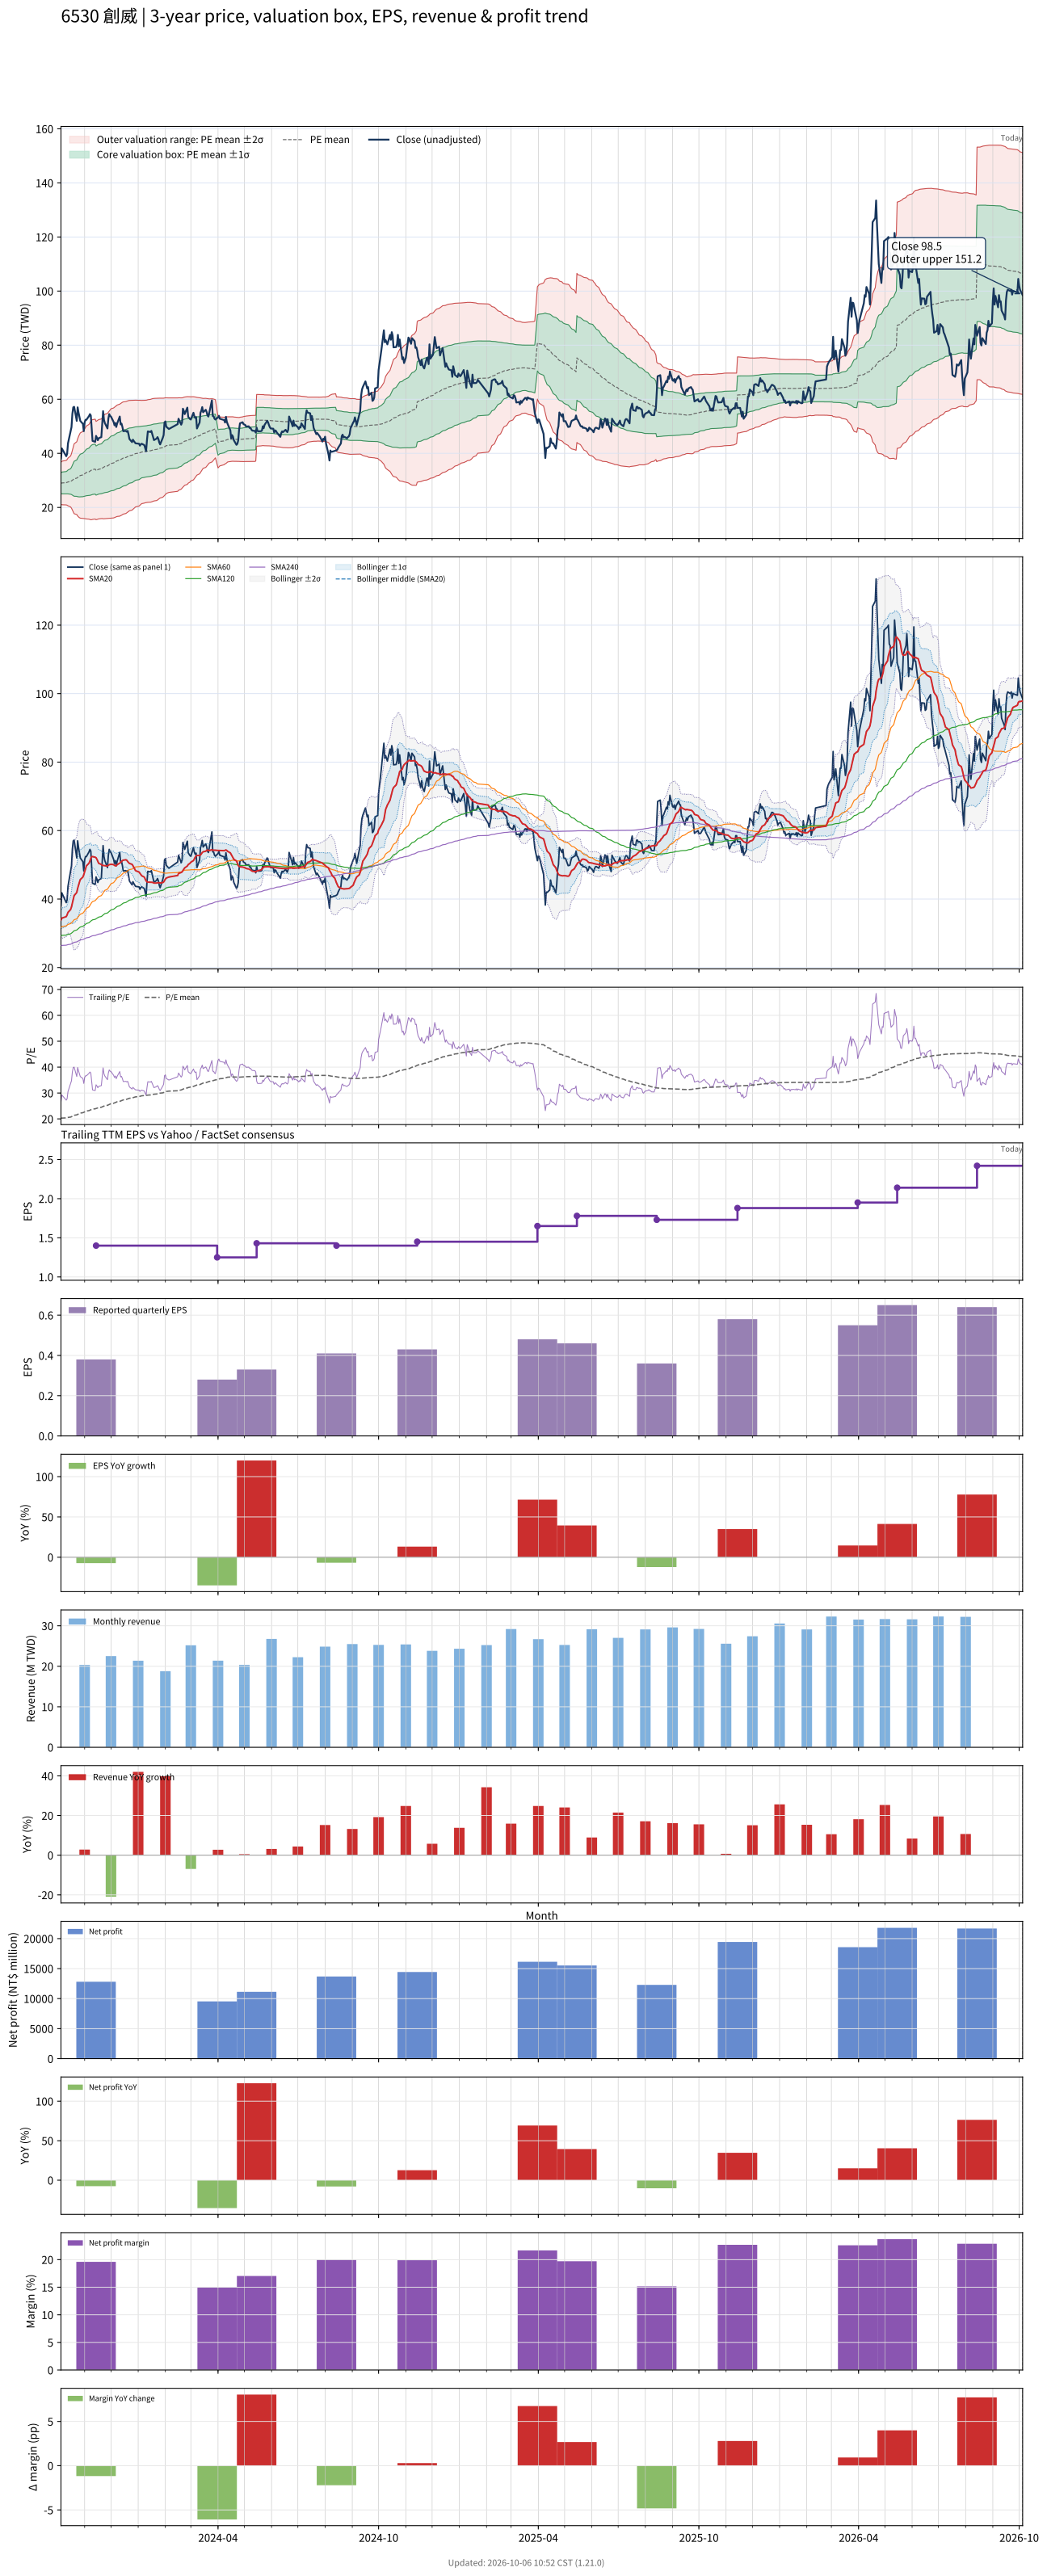

Data behind this chart, as committed beside it:
# chart-version: skill-stock-dynamic-val…
date, close, available_date, period_end, eps, ttm_eps, pe, pe_mean, pe_std, price_m2, price_m1, price_mean, price_p1, price_p2, forward_eps, forward_pe, forward_pe_mean, forward_pe_std, forward_price_m2, forward_price_m1, forward_price_mean, forward_price_p1, forward_price_p2, sma20
2023-10-05, 38, 2023-08-14, 2023-06-30, 0.44, 1.43, 26.57, 20.21, 2.704, 21.17, 25.04, 28.91, 32.77, 36.64, , , , , , , , , , 33.86
2023-10-06, 41.8, 2023-08-14, 2023-06-30, 0.44, 1.43, 29.23, 20.31, 2.814, 21, 25.02, 29.05, 33.07, 37.1, , , , , , , , , , 34.41
2023-10-11, 38.95, 2023-08-14, 2023-06-30, 0.44, 1.43, 27.24, 20.39, 2.878, 20.92, 25.04, 29.15, 33.27, 37.38, , , , , , , , , , 34.87
2023-10-12, 39.75, 2023-08-14, 2023-06-30, 0.44, 1.43, 27.8, 20.47, 2.95, 20.83, 25.05, 29.27, 33.49, 37.7, , , , , , , , , , 35.38
2023-10-13, 43.7, 2023-08-14, 2023-06-30, 0.44, 1.43, 30.56, 20.57, 3.083, 20.6, 25, 29.41, 33.82, 38.23, , , , , , , , , , 36.1
2023-10-16, 48.05, 2023-08-14, 2023-06-30, 0.44, 1.43, 33.6, 20.7, 3.296, 20.17, 24.88, 29.6, 34.31, 39.03, , , , , , , , , , 36.94
2023-10-17, 49.7, 2023-08-14, 2023-06-30, 0.44, 1.43, 34.76, 20.84, 3.524, 19.73, 24.77, 29.8, 34.84, 39.88, , , , , , , , , , 37.7
2023-10-18, 54.6, 2023-08-14, 2023-06-30, 0.44, 1.43, 38.18, 21.02, 3.849, 19.04, 24.55, 30.05, 35.56, 41.06, , , , , , , , , , 38.78
2023-10-19, 57, 2023-08-14, 2023-06-30, 0.44, 1.43, 39.86, 21.21, 4.199, 18.32, 24.32, 30.32, 36.33, 42.33, , , , , , , , , , 39.89
2023-10-20, 57.2, 2023-08-14, 2023-06-30, 0.44, 1.43, 40, 21.4, 4.518, 17.68, 24.14, 30.6, 37.06, 43.52, , , , , , , , , , 41
2023-10-23, 52, 2023-08-14, 2023-06-30, 0.44, 1.43, 36.36, 21.56, 4.704, 17.37, 24.1, 30.82, 37.55, 44.28, , , , , , , , , , 41.91
2023-10-24, 57, 2023-08-14, 2023-06-30, 0.44, 1.43, 39.86, 21.74, 4.978, 16.85, 23.97, 31.09, 38.21, 45.33, , , , , , , , , , 43.08
2023-10-25, 55.1, 2023-08-14, 2023-06-30, 0.44, 1.43, 38.53, 21.92, 5.193, 16.49, 23.91, 31.34, 38.77, 46.19, , , , , , , , , , 43.99
2023-10-26, 53.6, 2023-08-14, 2023-06-30, 0.44, 1.43, 37.48, 22.08, 5.369, 16.22, 23.9, 31.58, 39.25, 46.93, , , , , , , , , , 44.89
2023-10-27, 52, 2023-08-14, 2023-06-30, 0.44, 1.43, 36.36, 22.24, 5.51, 16.04, 23.92, 31.8, 39.68, 47.56, , , , , , , , , , 45.68
2023-10-30, 50.9, 2023-08-14, 2023-06-30, 0.44, 1.43, 35.59, 22.39, 5.622, 15.94, 23.98, 32.02, 40.06, 48.1, , , , , , , , , , 46.43
2023-10-31, 48.2, 2023-08-14, 2023-06-30, 0.44, 1.43, 33.71, 22.53, 5.693, 15.94, 24.08, 32.22, 40.36, 48.5, , , , , , , , , , 47.12
2023-11-01, 51.5, 2023-08-14, 2023-06-30, 0.44, 1.43, 36.01, 22.69, 5.799, 15.86, 24.16, 32.45, 40.74, 49.03, , , , , , , , , , 47.95
2023-11-02, 52.4, 2023-08-14, 2023-06-30, 0.44, 1.43, 36.64, 22.86, 5.91, 15.79, 24.24, 32.69, 41.14, 49.59, , , , , , , , , , 48.8
2023-11-03, 52.4, 2023-08-14, 2023-06-30, 0.44, 1.43, 36.64, 23.03, 6.011, 15.74, 24.33, 32.93, 41.53, 50.12, , , , , , , , , , 49.69
2023-11-06, 53.8, 2023-08-14, 2023-06-30, 0.44, 1.43, 37.62, 23.2, 6.127, 15.66, 24.42, 33.18, 41.94, 50.7, , , , , , , , , , 50.48
2023-11-07, 54.5, 2023-08-14, 2023-06-30, 0.44, 1.43, 38.11, 23.37, 6.256, 15.53, 24.48, 33.42, 42.37, 51.31, , , , , , , , , , 51.12
2023-11-08, 54, 2023-08-14, 2023-06-30, 0.44, 1.43, 37.76, 23.54, 6.371, 15.44, 24.55, 33.66, 42.77, 51.88, , , , , , , , , , 51.87
2023-11-09, 49.5, 2023-08-14, 2023-06-30, 0.44, 1.43, 34.62, 23.68, 6.43, 15.47, 24.66, 33.86, 43.05, 52.25, , , , , , , , , , 52.36
2023-11-10, 44.6, 2023-08-14, 2023-06-30, 0.44, 1.43, 31.19, 23.79, 6.446, 15.58, 24.8, 34.01, 43.23, 52.45, , , , , , , , , , 52.4
2023-11-13, 44.25, 2023-08-14, 2023-06-30, 0.44, 1.43, 30.94, 23.89, 6.456, 15.7, 24.94, 34.17, 43.4, 52.63, , , , , , , , , , 52.21
2023-11-14, 46.45, 2023-11-14, 2023-09-30, 0.38, 1.4, 33.18, 24.02, 6.49, 15.46, 24.54, 33.63, 42.71, 51.8, , , , , , , , , , 52.05
2023-11-15, 45.8, 2023-11-14, 2023-09-30, 0.38, 1.4, 32.71, 24.14, 6.518, 15.54, 24.67, 33.79, 42.92, 52.04, , , , , , , , , , 51.61
2023-11-16, 44.85, 2023-11-14, 2023-09-30, 0.38, 1.4, 32.04, 24.25, 6.535, 15.65, 24.8, 33.95, 43.1, 52.25, , , , , , , , , , 51
2023-11-17, 45.6, 2023-11-14, 2023-09-30, 0.38, 1.4, 32.57, 24.37, 6.555, 15.77, 24.94, 34.12, 43.3, 52.47, , , , , , , , , , 50.42
2023-11-20, 46, 2023-11-14, 2023-09-30, 0.38, 1.4, 32.86, 24.49, 6.576, 15.88, 25.09, 34.29, 43.5, 52.7, , , , , , , , , , 50.12
2023-11-21, 50.6, 2023-11-14, 2023-09-30, 0.38, 1.4, 36.14, 24.64, 6.641, 15.9, 25.19, 34.49, 43.79, 53.09, , , , , , , , , , 49.8
2023-11-22, 55.6, 2023-11-14, 2023-09-30, 0.38, 1.4, 39.71, 24.81, 6.762, 15.8, 25.26, 34.73, 44.2, 53.67, , , , , , , , , , 49.83
2023-11-23, 52.4, 2023-11-14, 2023-09-30, 0.38, 1.4, 37.43, 24.96, 6.839, 15.79, 25.37, 34.94, 44.52, 54.09, , , , , , , , , , 49.77
2023-11-24, 51.2, 2023-11-14, 2023-09-30, 0.38, 1.4, 36.57, 25.11, 6.899, 15.83, 25.49, 35.15, 44.81, 54.47, , , , , , , , , , 49.73
2023-11-27, 49.2, 2023-11-14, 2023-09-30, 0.38, 1.4, 35.14, 25.24, 6.937, 15.91, 25.62, 35.34, 45.05, 54.76, , , , , , , , , , 49.64
2023-11-28, 52.8, 2023-11-14, 2023-09-30, 0.38, 1.4, 37.71, 25.39, 7.007, 15.93, 25.74, 35.55, 45.36, 55.17, , , , , , , , , , 49.87
2023-11-29, 54.5, 2023-11-14, 2023-09-30, 0.38, 1.4, 38.93, 25.56, 7.09, 15.93, 25.86, 35.78, 45.71, 55.64, , , , , , , , , , 50.02
2023-11-30, 53.8, 2023-11-14, 2023-09-30, 0.38, 1.4, 38.43, 25.72, 7.16, 15.96, 25.99, 36.01, 46.04, 56.06, , , , , , , , , , 50.09
2023-12-01, 53.6, 2023-11-14, 2023-09-30, 0.38, 1.4, 38.29, 25.88, 7.223, 16.02, 26.13, 36.24, 46.35, 56.46, , , , , , , , , , 50.15
2023-12-04, 51.6, 2023-11-14, 2023-09-30, 0.38, 1.4, 36.86, 26.03, 7.262, 16.12, 26.28, 36.45, 46.62, 56.78, , , , , , , , , , 50.04
2023-12-05, 50.4, 2023-11-14, 2023-09-30, 0.38, 1.4, 36, 26.18, 7.288, 16.24, 26.45, 36.65, 46.85, 57.06, , , , , , , , , , 49.84
2023-12-06, 51.2, 2023-11-14, 2023-09-30, 0.38, 1.4, 36.57, 26.33, 7.317, 16.37, 26.61, 36.86, 47.1, 57.34, , , , , , , , , , 49.7
2023-12-07, 49.75, 2023-11-14, 2023-09-30, 0.38, 1.4, 35.54, 26.47, 7.332, 16.52, 26.79, 37.05, 47.32, 57.58, , , , , , , , , , 49.71
2023-12-08, 51, 2023-11-14, 2023-09-30, 0.38, 1.4, 36.43, 26.61, 7.354, 16.67, 26.96, 37.26, 47.55, 57.85, , , , , , , , , , 50.03
2023-12-11, 53.6, 2023-11-14, 2023-09-30, 0.38, 1.4, 38.29, 26.77, 7.397, 16.77, 27.13, 37.48, 47.84, 58.19, , , , , , , , , , 50.5
2023-12-12, 50.7, 2023-11-14, 2023-09-30, 0.38, 1.4, 36.21, 26.92, 7.41, 16.94, 27.31, 37.68, 48.06, 58.43, , , , , , , , , , 50.71
2023-12-13, 51, 2023-11-14, 2023-09-30, 0.38, 1.4, 36.43, 27.06, 7.423, 17.11, 27.5, 37.89, 48.28, 58.67, , , , , , , , , , 50.97
2023-12-14, 49.8, 2023-11-14, 2023-09-30, 0.38, 1.4, 35.57, 27.2, 7.423, 17.3, 27.69, 38.09, 48.48, 58.87, , , , , , , , , , 51.22
2023-12-15, 48.2, 2023-11-14, 2023-09-30, 0.38, 1.4, 34.43, 27.34, 7.41, 17.52, 27.9, 38.27, 48.65, 59.02, , , , , , , , , , 51.35
2023-12-18, 48.3, 2023-11-14, 2023-09-30, 0.38, 1.4, 34.5, 27.47, 7.393, 17.76, 28.11, 38.46, 48.81, 59.16, , , , , , , , , , 51.46
2023-12-19, 48, 2023-11-14, 2023-09-30, 0.38, 1.4, 34.29, 27.6, 7.372, 18, 28.32, 38.64, 48.96, 59.29, , , , , , , , , , 51.33
2023-12-20, 48.3, 2023-11-14, 2023-09-30, 0.38, 1.4, 34.5, 27.74, 7.35, 18.25, 28.54, 38.83, 49.12, 59.41, , , , , , , , , , 50.97
2023-12-21, 47, 2023-11-14, 2023-09-30, 0.38, 1.4, 33.57, 27.86, 7.32, 18.51, 28.76, 39.01, 49.25, 59.5, , , , , , , , , , 50.7
2023-12-22, 45.3, 2023-11-14, 2023-09-30, 0.38, 1.4, 32.36, 27.97, 7.288, 18.75, 28.95, 39.16, 49.36, 59.57, , , , , , , , , , 50.4
2023-12-25, 44.15, 2023-11-14, 2023-09-30, 0.38, 1.4, 31.54, 28.07, 7.251, 19, 29.15, 39.3, 49.45, 59.61, , , , , , , , , , 50.15
2023-12-26, 45.05, 2023-11-14, 2023-09-30, 0.38, 1.4, 32.18, 28.19, 7.208, 19.28, 29.37, 39.46, 49.55, 59.64, , , , , , , , , , 49.76
2023-12-27, 44.55, 2023-11-14, 2023-09-30, 0.38, 1.4, 31.82, 28.3, 7.158, 19.58, 29.6, 39.62, 49.64, 59.66, , , , , , , , , , 49.27
2023-12-28, 44.15, 2023-11-14, 2023-09-30, 0.38, 1.4, 31.54, 28.41, 7.102, 19.89, 29.83, 39.77, 49.72, 59.66, , , , , , , , , , 48.78
... 668 more rows
